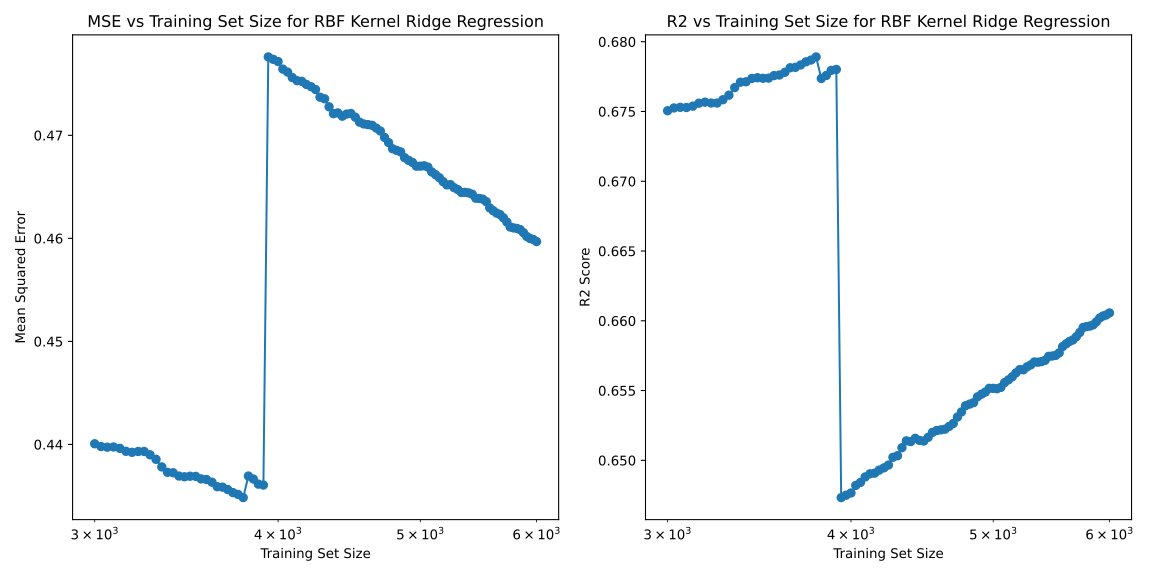

The file beside this chart, header and first rows:
training_set_size, fit_time, test_time, mse, r2
3000, 0.4695, 0.04323, 0.4401, 0.6751
3030, 0.4471, 0.04833, 0.4398, 0.6753
3060, 0.4635, 0.04185, 0.4397, 0.6753
3090, 0.5196, 0.05105, 0.4398, 0.6753
3121, 0.5132, 0.05721, 0.4396, 0.6754
3151, 0.532, 0.04963, 0.4393, 0.6756
3181, 0.5124, 0.0548, 0.4392, 0.6757
3212, 0.5211, 0.06084, 0.4393, 0.6756
3242, 0.5308, 0.05622, 0.4393, 0.6756
3272, 0.6715, 0.07393, 0.439, 0.6758
3303, 0.6506, 0.05699, 0.4386, 0.6762
3333, 0.5598, 0.05757, 0.4378, 0.6767
3363, 0.5704, 0.05467, 0.4373, 0.6771
3393, 0.623, 0.06503, 0.4373, 0.6771
3424, 0.6177, 0.05499, 0.4369, 0.6774
3454, 0.7183, 0.05626, 0.4369, 0.6774
3484, 0.7312, 0.0645, 0.4369, 0.6774
3515, 0.7942, 0.05778, 0.4369, 0.6774
3545, 0.8023, 0.06102, 0.4367, 0.6776
3575, 0.8052, 0.06345, 0.4366, 0.6776
3606, 0.6968, 0.06258, 0.4363, 0.6778
3636, 0.6813, 0.06117, 0.4359, 0.6781
3666, 0.6948, 0.0594, 0.4359, 0.6782
3696, 0.6902, 0.05567, 0.4356, 0.6783
3727, 0.7158, 0.06015, 0.4353, 0.6786
3757, 0.7256, 0.05943, 0.4351, 0.6787
3787, 0.7696, 0.066, 0.4348, 0.6789
3818, 0.771, 0.05962, 0.4369, 0.6774
3848, 0.7843, 0.06056, 0.4366, 0.6776
3878, 0.7999, 0.05969, 0.4361, 0.6779
3909, 0.8391, 0.0664, 0.4361, 0.678
3939, 0.9933, 0.06097, 0.4776, 0.6473
3969, 0.8991, 0.06364, 0.4774, 0.6475
4000, 0.9101, 0.06624, 0.4772, 0.6477
4030, 0.9182, 0.07059, 0.4764, 0.6482
4060, 0.8685, 0.06994, 0.4761, 0.6484
4090, 0.961, 0.06765, 0.4756, 0.6488
4121, 0.8892, 0.06947, 0.4753, 0.649
4151, 0.9026, 0.06791, 0.4752, 0.6491
4181, 0.9043, 0.06716, 0.4749, 0.6493
4212, 0.9051, 0.06757, 0.4747, 0.6495
4242, 1.047, 0.0742, 0.4744, 0.6497
4272, 0.9674, 0.07079, 0.4737, 0.6502
4303, 0.9891, 0.0719, 0.4735, 0.6503
4333, 0.9972, 0.07319, 0.4728, 0.6509
4363, 1.101, 0.07607, 0.4721, 0.6514
4393, 1.043, 0.07289, 0.4722, 0.6513
4424, 1.114, 0.07493, 0.4719, 0.6516
4454, 1.219, 0.0726, 0.4721, 0.6514
4484, 1.105, 0.07156, 0.4721, 0.6514
4515, 1.107, 0.07139, 0.4718, 0.6516
4545, 1.157, 0.0771, 0.4713, 0.652
4575, 1.164, 0.07781, 0.4711, 0.6521
4606, 1.146, 0.07757, 0.471, 0.6522
4636, 1.16, 0.07672, 0.471, 0.6522
4666, 1.167, 0.07859, 0.4707, 0.6524
4696, 1.237, 0.09676, 0.4704, 0.6526
4727, 1.662, 0.2008, 0.4698, 0.6531
4757, 1.54, 0.09416, 0.4693, 0.6535
4787, 1.466, 0.08343, 0.4687, 0.6539
... 40 more rows
